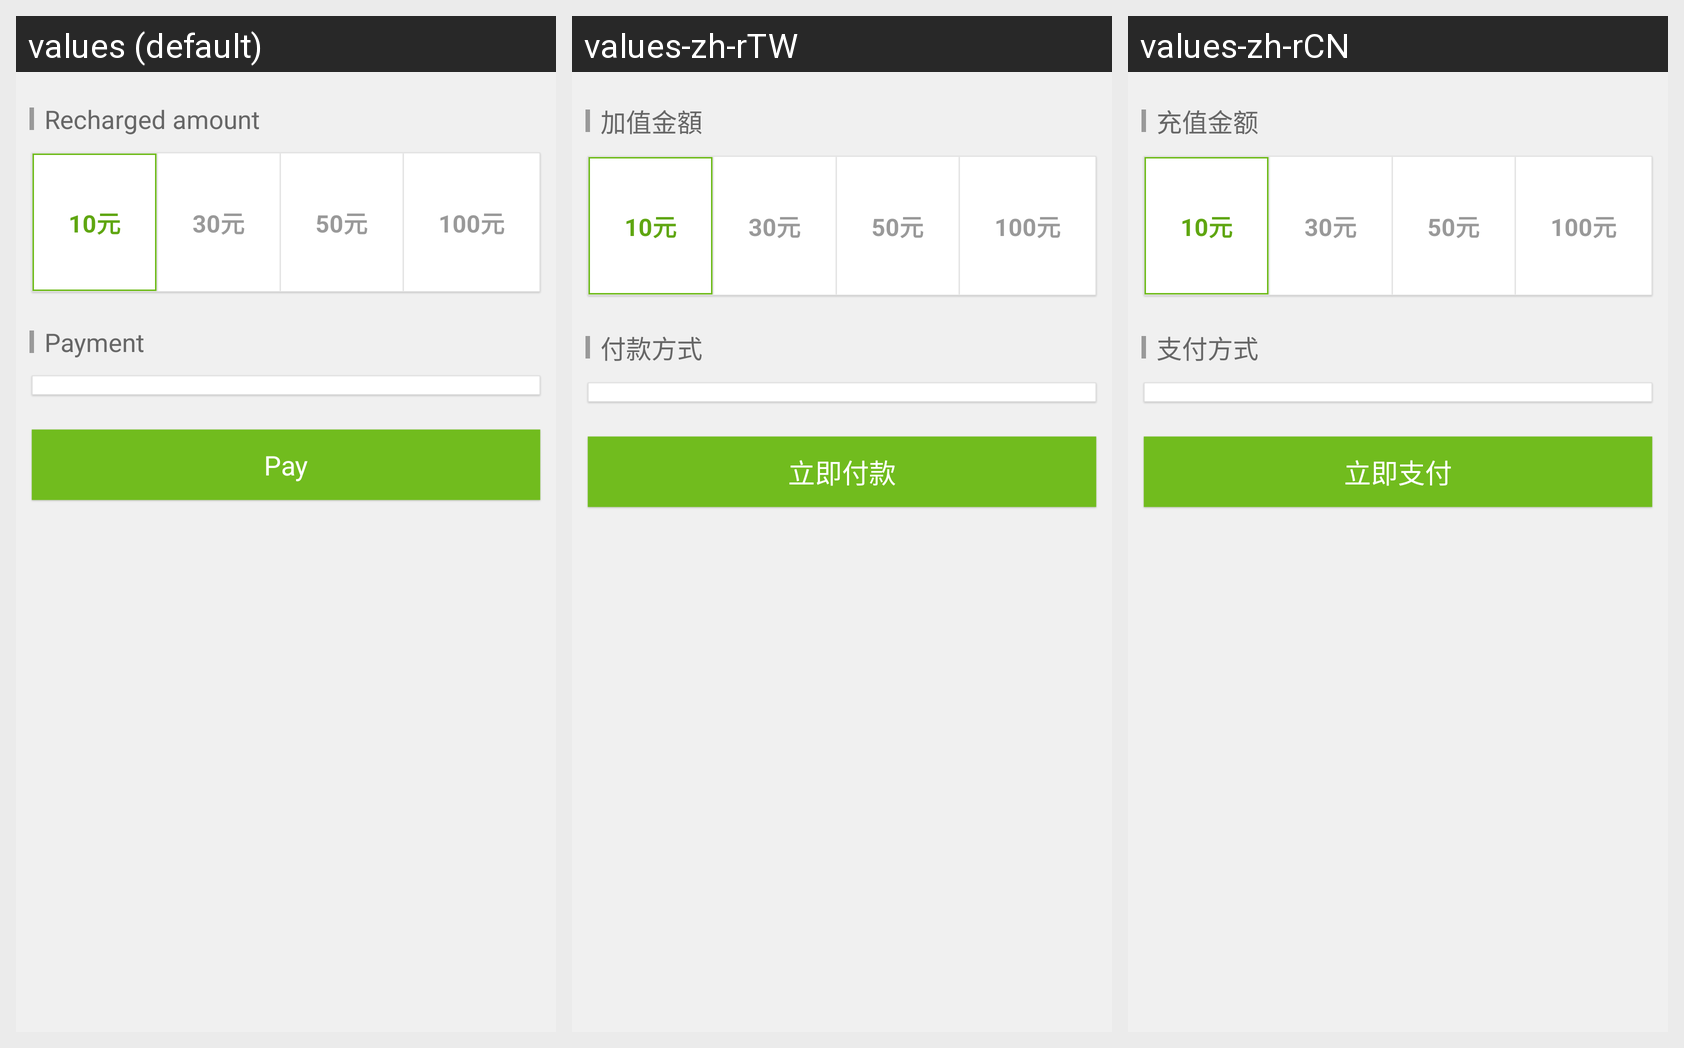

For this localized Android screen grid, give each drawn string resource with its value in every locale shown.
Android screen res/layout/activity_recharge_pay.xml rendered under 3 locales, left to right: values (default), values-zh-rTW, values-zh-rCN. Device: Nexus 5 (rendered at 1080×1920; each locale shown at half size, 540×960, under a caption strip naming it); theme CustomActionBarTheme.
Strings drawn on this screen, with the default value and each locale's value (text and hints the layout hard-codes, and strings that could not be matched under every locale, appear in the picture but are not listed):

rechare_amount
  values: Recharged amount
  values-zh-rTW: 加值金額
  values-zh-rCN: 充值金额

pay_method
  values: Payment
  values-zh-rTW: 付款方式
  values-zh-rCN: 支付方式

pay_commit
  values: Pay
  values-zh-rTW: 立即付款
  values-zh-rCN: 立即支付
